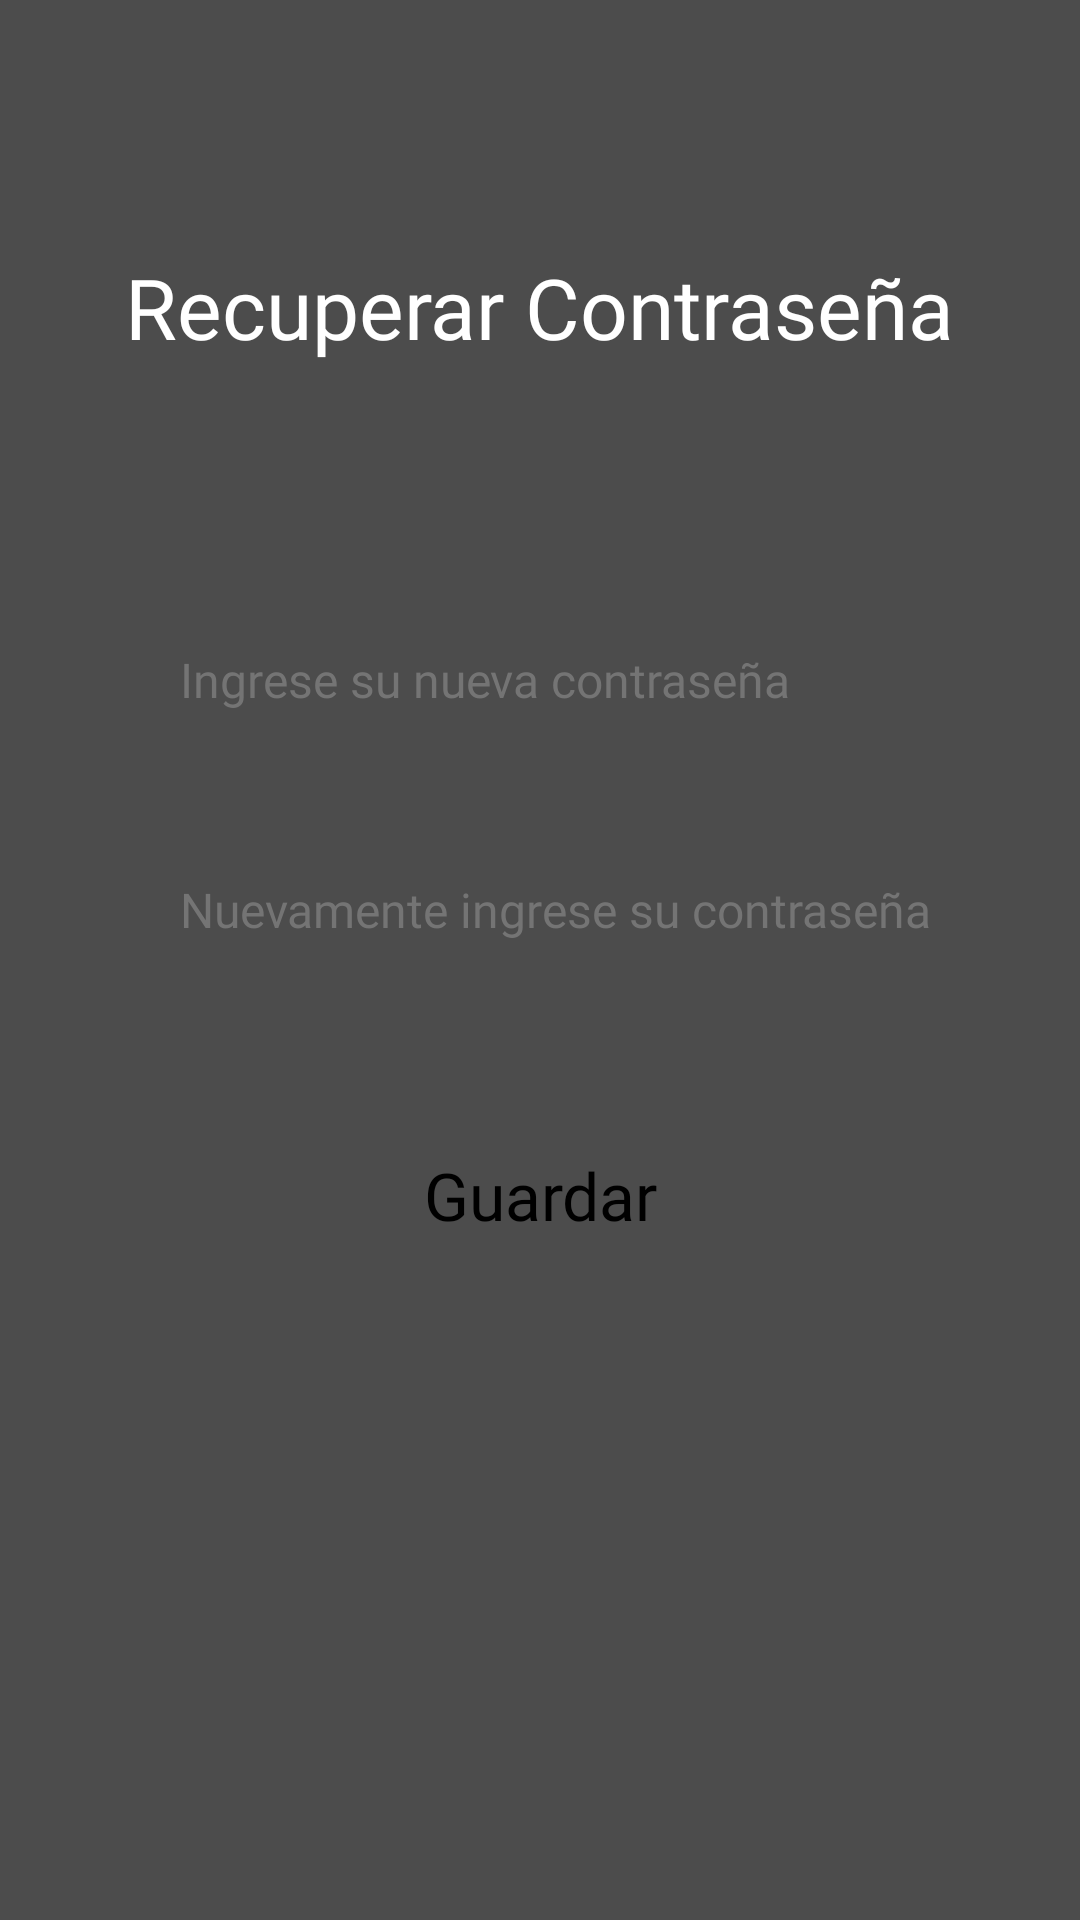

Write the Android layout XML for this screen, with the resource values it uses.
<!-- AndroidManifest.xml: application theme Theme.Gymandroid -->
<!-- res/layout/activity_recover_password_new.xml -->
<?xml version="1.0" encoding="utf-8"?>
<FrameLayout xmlns:android="http://schemas.android.com/apk/res/android"
    xmlns:tools="http://schemas.android.com/tools"
    android:layout_width="match_parent"
    android:layout_height="match_parent"
    android:orientation="vertical"
    android:theme="@style/StartApplicationTheme"
    tools:context=".activities.RecoverPasswordNewActivity">

    <ImageView
        android:layout_width="match_parent"
        android:layout_height="wrap_content"
        android:src="@drawable/login_bg"
        android:scaleType="centerCrop"
        />
    <View
        android:layout_width="match_parent"
        android:layout_height="match_parent"
        android:background="@color/black"
        android:alpha="0.7"/>
    <LinearLayout
        android:layout_width="match_parent"
        android:layout_height="match_parent"
        android:orientation="vertical">

        <LinearLayout
            android:layout_width="match_parent"
            android:layout_height="0sp"
            android:orientation="horizontal"
            android:layout_weight="0.4"
            android:gravity="center">

            <TextView
                android:layout_width="wrap_content"
                android:layout_height="wrap_content"
                android:fontFamily="@font/michroma_regular"
                android:text="@string/recover_password_mail_title"
                android:textAlignment="center"
                android:textColor="@color/white"
                android:textSize="28sp" />

        </LinearLayout>

        <LinearLayout
            android:layout_width="match_parent"
            android:layout_height="0sp"
            android:orientation="vertical"
            android:layout_weight="0.15"
            android:layout_marginHorizontal="50dp">

            <LinearLayout
                android:layout_width="match_parent"
                android:layout_height="wrap_content"
                android:orientation="vertical"
                android:layout_marginBottom="20dp">

                <EditText
                    android:id="@+id/recoverpassword_new_input_password"
                    android:layout_width="match_parent"
                    android:layout_height="40dp"
                    android:textColor="@color/black_paragraph"
                    android:fontFamily="@font/poppins_regular"
                    android:hint="@string/recover_password_new_password_hint"
                    android:textColorHighlight="@color/gray_clear"
                    android:background="@drawable/shape_input_login"
                    android:paddingLeft="10dp"
                    android:inputType="textPassword"
                    android:paddingTop="4dp"
                    android:textColorHint="@color/gray_dark"
                    android:lines="1"
                    android:textSize="16sp"/>
                <TextView
                    android:visibility="invisible"
                    android:id="@+id/error_message_password_recover"
                    android:layout_width="match_parent"
                    android:layout_height="wrap_content"
                    android:text="@string/recover_password_new_password_error"
                    android:textColor="@color/red"
                    android:fontFamily="@font/poppins_regular"
                    />

            </LinearLayout>

        </LinearLayout>
        <LinearLayout
            android:layout_width="match_parent"
            android:layout_height="0sp"
            android:orientation="vertical"
            android:layout_weight="0.2"
            android:layout_marginHorizontal="50dp">

            <LinearLayout
                android:layout_width="match_parent"
                android:layout_height="wrap_content"
                android:orientation="vertical"
                android:layout_marginBottom="20dp">

                <EditText
                    android:id="@+id/recoverpassword_new_input_password_two"
                    android:layout_width="match_parent"
                    android:layout_height="40dp"
                    android:textColor="@color/black_paragraph"
                    android:fontFamily="@font/poppins_regular"
                    android:hint="@string/recover_password_new_password_two_hint"
                    android:textColorHighlight="@color/gray_clear"
                    android:background="@drawable/shape_input_login"
                    android:paddingLeft="10dp"
                    android:inputType="textPassword"
                    android:paddingTop="4dp"
                    android:textColorHint="@color/gray_dark"
                    android:lines="1"
                    android:textSize="16sp"/>
                <TextView
                    android:visibility="invisible"
                    android:id="@+id/error_message_password_two_recover"
                    android:layout_width="match_parent"
                    android:layout_height="wrap_content"
                    android:text="@string/recover_password_new_password_two_error"
                    android:textColor="@color/red"
                    android:fontFamily="@font/poppins_regular"
                    />

            </LinearLayout>

        </LinearLayout>
        <LinearLayout
            android:layout_width="match_parent"
            android:layout_height="0sp"
            android:orientation="vertical"
            android:layout_marginHorizontal="50dp"
            android:layout_weight="0.5">

            <TextView
                android:id="@+id/recoverpassword_new_enter"
                android:layout_width="match_parent"
                android:layout_height="55dp"
                android:text="@string/recover_password_new_enter"
                android:layout_gravity="bottom|center"
                android:textColor="@color/black"
                android:fontFamily="@font/michroma_regular"
                android:textSize="22dp"
                android:paddingHorizontal="50dp"
                android:paddingBottom="10dp"
                android:textAlignment="center"
                android:background="@drawable/shape_start_page_button"
                />


        </LinearLayout>

    </LinearLayout>

</FrameLayout>
<!-- resources referenced by this layout -->
<resources>
  <color name="black">#000000</color>
  <color name="black_paragraph">#1F1F1F</color>
  <color name="gray_clear">#D9D9D9</color>
  <color name="gray_dark">#747474</color>
  <color name="red">#E10A0A</color>
  <color name="white">#FFFFFF</color>
  <string name="recover_password_mail_title">Recuperar Contraseña</string>
  <string name="recover_password_new_enter">Guardar</string>
  <string name="recover_password_new_password_error">Debe ingresar una contraseña</string>
  <string name="recover_password_new_password_hint">Ingrese su nueva contraseña</string>
  <string name="recover_password_new_password_two_error">Ambas contraseñas deben ser iguales.</string>
  <string name="recover_password_new_password_two_hint">Nuevamente ingrese su contraseña</string>
  <style name="StartApplicationTheme" parent="Theme.MaterialComponents.DayNight.NoActionBar">
          <item name="colorPrimary">@color/background_dark</item> 
  
          <item name="colorSecondary">@color/black_paragraph</item>
  
          <item name="android:statusBarColor" tools:targetApi="l">?attr/colorPrimary</item>
      </style>
  <style name="Theme.Gymandroid" parent="Theme.MaterialComponents.DayNight.NoActionBar">
          
          <item name="colorPrimary">@color/red</item>
          <item name="colorPrimaryVariant">@color/background</item> 
          <item name="colorOnPrimary">@color/semi_white</item>
          
          <item name="colorSecondary">@color/semi_black</item> 
          <item name="colorSecondaryVariant">@color/white</item> 
          <item name="colorOnSecondary">@color/black</item> 
          
          <item name="colorTertiary">@color/black_paragraph</item> 
          
          <item name="android:statusBarColor" tools:targetApi="l">?attr/colorPrimaryVariant</item>
          
      </style>
  <color name="background_dark">#0D0A0A</color>
  <color name="background">#F4F4F4</color>
  <color name="semi_white">#E7E6E6</color>
  <color name="semi_black">#1F1F1F</color>
</resources>
